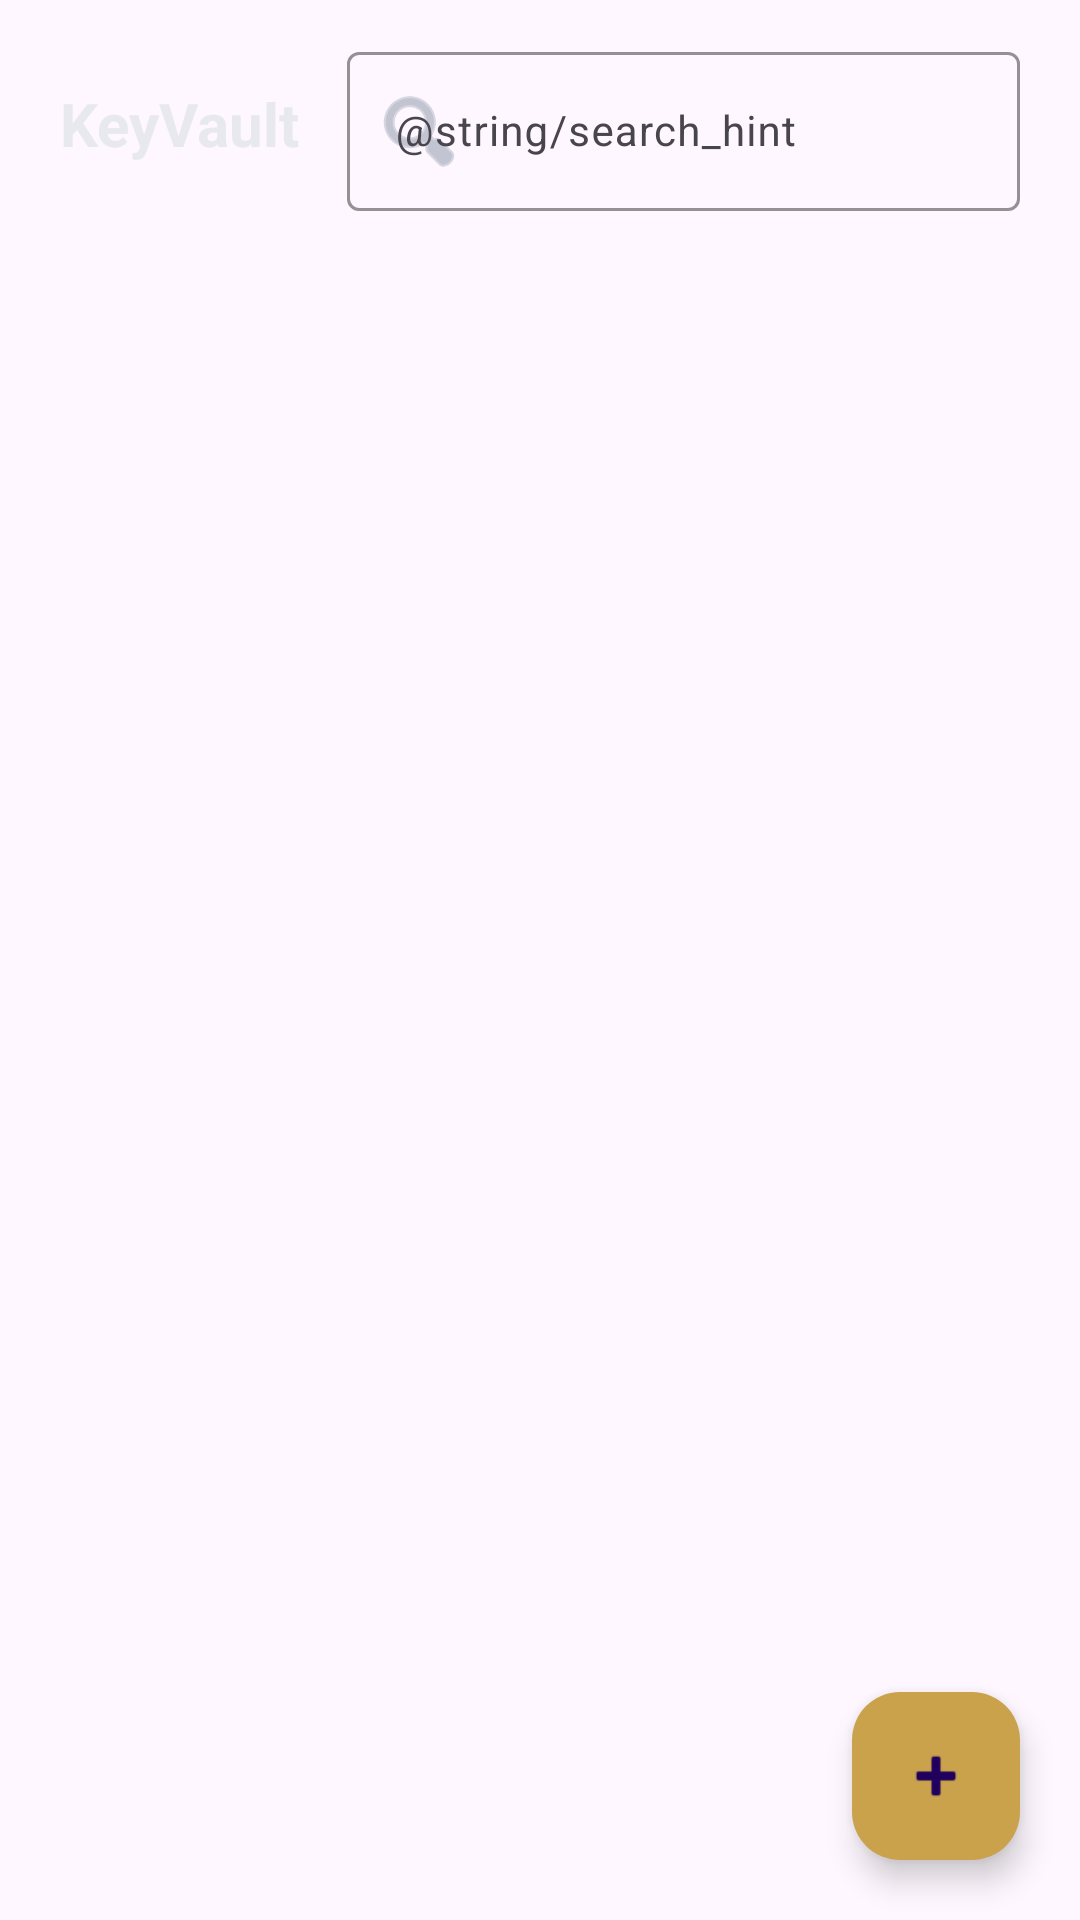

Here is an Android app screen rendered from its layout file. Give the layout XML and the strings, colors and styles it references.
<!-- AndroidManifest.xml: application theme Theme.KeyVault -->
<!-- res/layout/activity_main.xml -->
<?xml version="1.0" encoding="utf-8"?>
<FrameLayout xmlns:android="http://schemas.android.com/apk/res/android"
    xmlns:app="http://schemas.android.com/apk/res-auto"
    android:layout_width="match_parent"
    android:layout_height="match_parent"
    android:background="?android:attr/colorBackground">

    <LinearLayout
        android:layout_width="match_parent"
        android:layout_height="match_parent"
        android:orientation="vertical">

        
        <LinearLayout
            android:layout_width="match_parent"
            android:layout_height="wrap_content"
            android:orientation="horizontal"
            android:gravity="center_vertical"
            android:paddingStart="20dp"
            android:paddingEnd="20dp"
            android:paddingTop="12dp"
            android:paddingBottom="4dp">

            <TextView
                android:id="@+id/appTitle"
                android:layout_width="wrap_content"
                android:layout_height="wrap_content"
                android:text="@string/app_name"
                android:textColor="@color/vault_text"
                android:textSize="20sp"
                android:textStyle="bold" />

            <com.google.android.material.textfield.TextInputLayout
                android:id="@+id/searchLayout"
                style="@style/Widget.Material3.TextInputLayout.OutlinedBox"
                android:layout_width="0dp"
                android:layout_height="wrap_content"
                android:layout_weight="1"
                android:layout_marginStart="16dp"
                android:hint="@string/search_hint"
                app:boxStrokeColor="@color/vault_brass"
                app:hintTextColor="@color/vault_text_dim"
                app:startIconDrawable="@android:drawable/ic_menu_search"
                app:startIconTint="@color/vault_text_dim">

                <com.google.android.material.textfield.TextInputEditText
                    android:id="@+id/search"
                    android:layout_width="match_parent"
                    android:layout_height="wrap_content"
                    android:imeOptions="actionSearch"
                    android:importantForAutofill="no"
                    android:inputType="text"
                    android:maxLines="1"
                    android:textColor="@color/vault_text"
                    android:textColorHint="@color/vault_text_dim"
                    android:textSize="14sp" />
            </com.google.android.material.textfield.TextInputLayout>
        </LinearLayout>

        <com.google.android.material.tabs.TabLayout
            android:id="@+id/tabs"
            android:layout_width="match_parent"
            android:layout_height="wrap_content"
            android:background="@android:color/transparent"
            app:tabGravity="fill"
            app:tabIndicatorColor="@color/vault_brass"
            app:tabIndicatorHeight="3dp"
            app:tabMode="fixed"
            app:tabSelectedTextColor="@color/vault_brass"
            app:tabTextColor="@color/vault_text_dim" />

        <FrameLayout
            android:layout_width="match_parent"
            android:layout_height="0dp"
            android:layout_weight="1">

            <androidx.recyclerview.widget.RecyclerView
                android:id="@+id/listKeys"
                android:layout_width="match_parent"
                android:layout_height="match_parent"
                android:clipToPadding="false"
                android:paddingBottom="96dp"
                android:scrollbars="vertical" />

            <androidx.recyclerview.widget.RecyclerView
                android:id="@+id/listNotes"
                android:layout_width="match_parent"
                android:layout_height="match_parent"
                android:clipToPadding="false"
                android:paddingBottom="96dp"
                android:scrollbars="vertical"
                android:visibility="gone" />

            <TextView
                android:id="@+id/empty"
                android:layout_width="match_parent"
                android:layout_height="wrap_content"
                android:layout_gravity="center"
                android:gravity="center"
                android:padding="32dp"
                android:textColor="@color/vault_text_dim"
                android:textSize="14sp"
                android:visibility="gone" />
        </FrameLayout>
    </LinearLayout>

    <com.google.android.material.floatingactionbutton.FloatingActionButton
        android:id="@+id/fab"
        android:layout_width="wrap_content"
        android:layout_height="wrap_content"
        android:layout_gravity="bottom|end"
        android:layout_margin="20dp"
        android:backgroundTint="@color/vault_brass"
        android:contentDescription="@string/action_save"
        android:src="@android:drawable/ic_input_add"
        android:tint="@color/vault_on_brass"
        app:borderWidth="0dp"
        app:elevation="6dp" />
</FrameLayout>
<!-- resources referenced by this layout -->
<resources>
  <color name="vault_brass">#C9A24B</color>
  <color name="vault_on_brass">#1A1408</color>
  <color name="vault_text">#E7E9EE</color>
  <color name="vault_text_dim">#9AA3B2</color>
  <string name="app_name">KeyVault</string>
  <style name="Theme.KeyVault" parent="Theme.Material3.DayNight.NoActionBar">
          <item name="android:statusBarColor">@android:color/transparent</item>
          <item name="android:navigationBarColor">@android:color/black</item>
          <item name="android:windowLightStatusBar">false</item>
      </style>
</resources>
